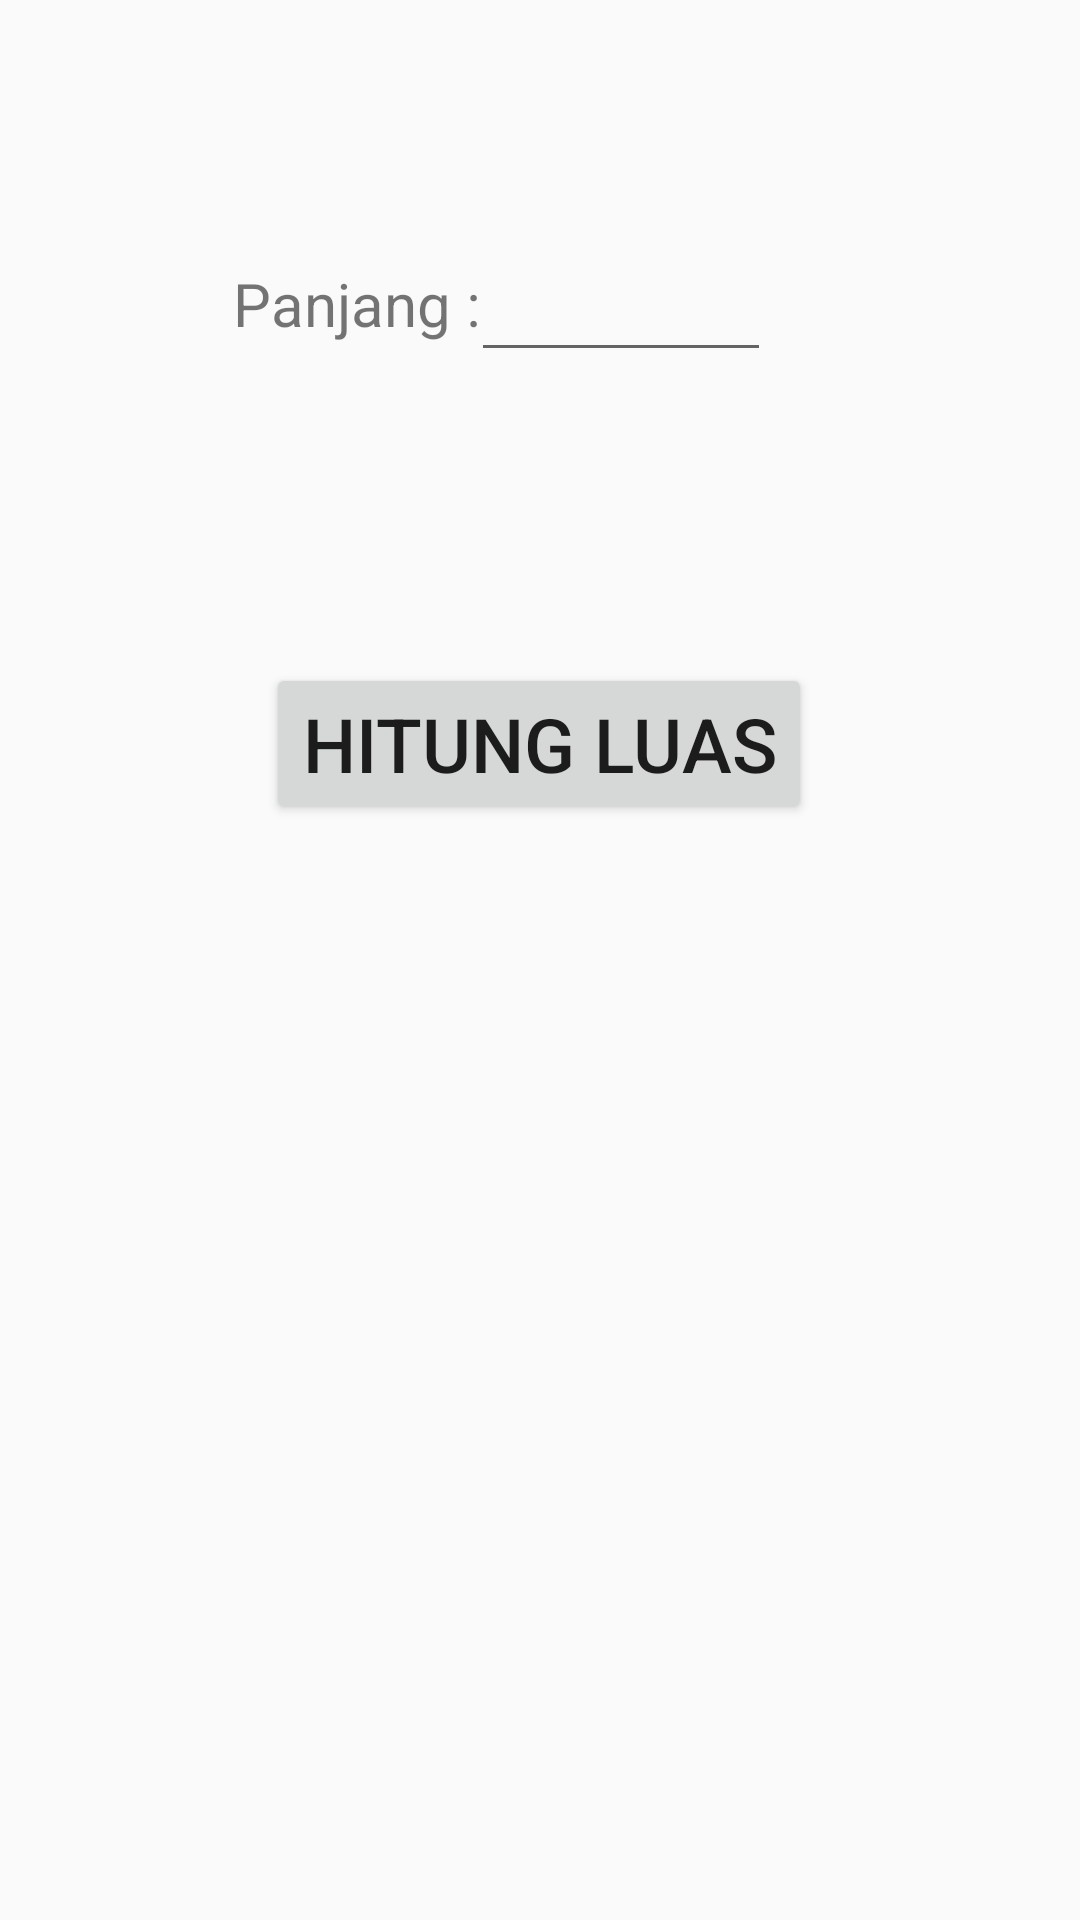

Layout XML and referenced resources for this Android screen:
<!-- AndroidManifest.xml: application theme AppTheme -->
<!-- res/layout/tab_bujur.xml -->
<?xml version="1.0" encoding="utf-8"?>
<androidx.constraintlayout.widget.ConstraintLayout xmlns:android="http://schemas.android.com/apk/res/android"
    xmlns:app="http://schemas.android.com/apk/res-auto"
    android:id="@+id/tabBujur"
    android:layout_width="match_parent"
    android:layout_height="match_parent">

    <TextView
        android:layout_width="wrap_content"
        android:layout_height="wrap_content"
        android:text="Panjang :"
        android:textSize="20dp"
        app:layout_constraintBottom_toBottomOf="parent"
        app:layout_constraintHorizontal_bias="0.28"
        app:layout_constraintLeft_toLeftOf="parent"
        app:layout_constraintRight_toRightOf="parent"
        app:layout_constraintTop_toTopOf="parent"
        app:layout_constraintVertical_bias="0.143" />

    <EditText
        android:id="@+id/etPanjangB"
        android:layout_width="100dp"
        android:layout_height="wrap_content"
        android:inputType="number"
        android:textSize="20dp"
        app:layout_constraintBottom_toBottomOf="parent"
        app:layout_constraintHorizontal_bias="0.604"
        app:layout_constraintLeft_toLeftOf="parent"
        app:layout_constraintRight_toRightOf="parent"
        app:layout_constraintTop_toTopOf="parent"
        app:layout_constraintVertical_bias="0.134" />

    <Button
        android:id="@+id/btBujur"
        android:layout_width="wrap_content"
        android:layout_height="wrap_content"
        android:text="Hitung Luas"
        android:textSize="25dp"
        app:layout_constraintBottom_toBottomOf="parent"
        app:layout_constraintHorizontal_bias="0.498"
        app:layout_constraintLeft_toLeftOf="parent"
        app:layout_constraintRight_toRightOf="parent"
        app:layout_constraintTop_toTopOf="parent"
        app:layout_constraintVertical_bias="0.377" />

</androidx.constraintlayout.widget.ConstraintLayout>
<!-- resources referenced by this layout -->
<resources>
  <style name="AppTheme" parent="Theme.AppCompat.Light.DarkActionBar">
          
          <item name="colorPrimary">@color/colorPrimary</item>
          <item name="colorPrimaryDark">@color/colorPrimaryDark</item>
          <item name="colorAccent">@color/colorAccent</item>
      </style>
  <!-- not gathered from this repository: default colours our renderer supplied (Android Studio template values) -->
  <color name="colorPrimary">#FF6200EE</color>
  <color name="colorPrimaryDark">#FF3700B3</color>
  <color name="colorAccent">#FF03DAC5</color>
</resources>
